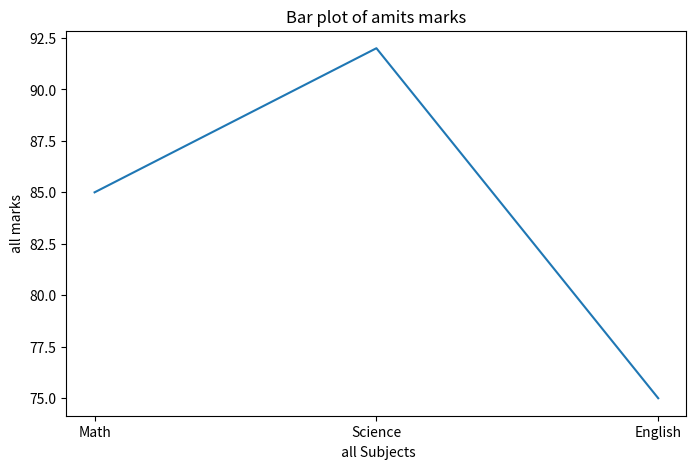

Write the Python code that produced this figure.
#Plot a line chart of marks for Amit across all subjects.and

import pandas as pd
import numpy as np
import matplotlib.pyplot as plt
import seaborn as sns

def main():
    data = {
        'Name':['Amit','Sagar','Pooja'],
        'Math':[85,90,78],
        'Science':[92,88,80],
        'English':[75,85,82]
    }
    
    df = pd.DataFrame(data)

    all_subjects = ['Math','Science','English']
    all_marks=[85,92,75]
    plt.figure(figsize=(8,5))
    plt.plot(all_subjects,all_marks)
    plt.title("Bar plot of amits marks")
    plt.xlabel(" all Subjects")
    plt.ylabel("all marks")
    plt.show()
    
if __name__=="__main__":
    main()